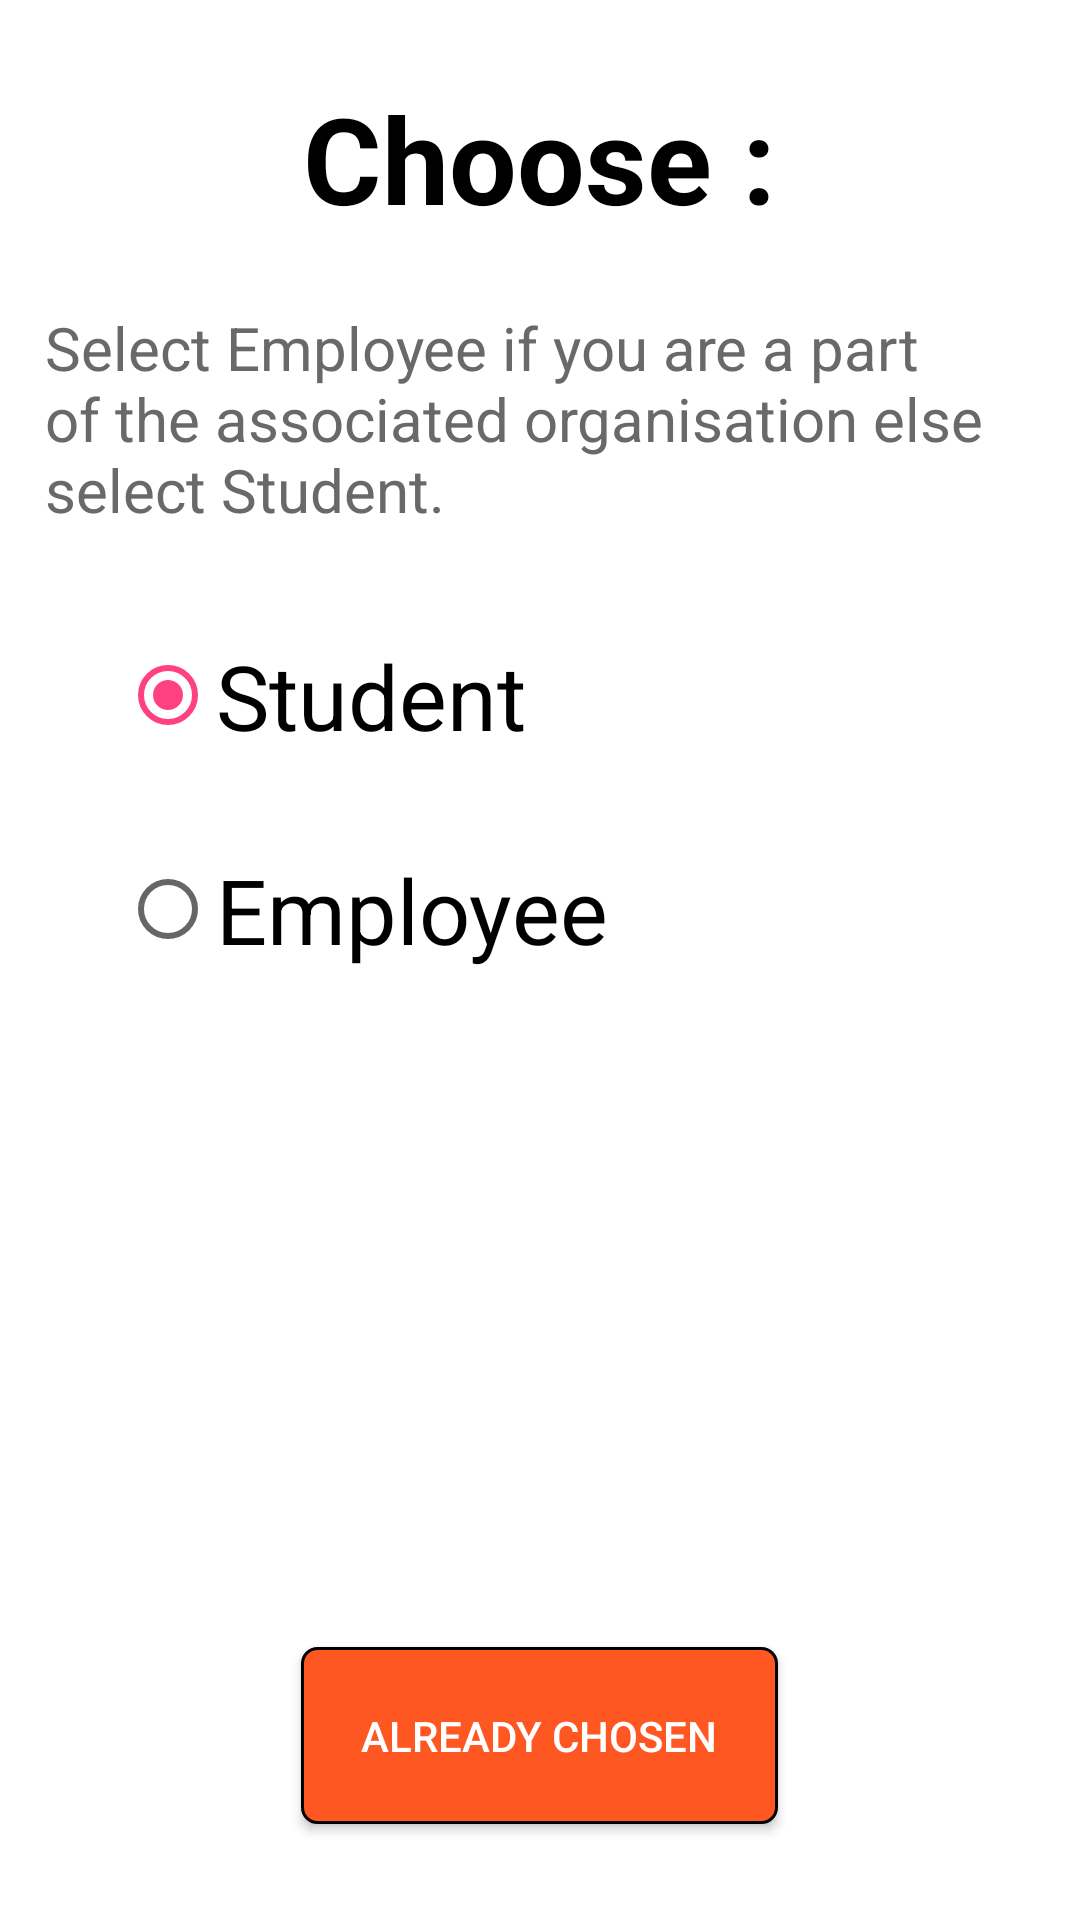

Layout XML and referenced resources for this Android screen:
<!-- AndroidManifest.xml: application theme AppTheme -->
<!-- res/layout/activity_identify_user.xml -->
<?xml version="1.0" encoding="utf-8"?>
<RelativeLayout xmlns:android="http://schemas.android.com/apk/res/android"
    xmlns:app="http://schemas.android.com/apk/res-auto"
    xmlns:tools="http://schemas.android.com/tools"
    android:layout_width="match_parent"
    android:layout_height="match_parent"
    android:background="#ffffff"
    tools:context="com.raghavi.messmanager.IdentifyUserActivity">

    <TextView
        android:id="@+id/identify_user_text_view"
        android:layout_width="wrap_content"
        android:layout_height="wrap_content"
        android:layout_alignParentTop="true"
        android:layout_centerHorizontal="true"
        android:layout_marginTop="26dp"
        android:text="Choose :"
        android:textColor="#000000"
        android:textSize="40sp"
        android:textStyle="bold" />

    <TextView
        android:id="@+id/description"
        android:layout_width="wrap_content"
        android:layout_height="wrap_content"
        android:layout_alignParentLeft="true"
        android:layout_alignParentStart="true"
        android:layout_below="@+id/identify_user_text_view"
        android:layout_marginTop="23dp"
        android:paddingLeft="15dp"
        android:text="Select Employee if you are a part of the associated organisation else select Student."
        android:textColor="#696969"
        android:textSize="20sp" />


    <RadioButton
        android:id="@+id/identify_student_radio_button"
        android:layout_width="wrap_content"
        android:layout_height="wrap_content"
        android:layout_alignLeft="@+id/identify_mess_person_radio_button"
        android:layout_alignStart="@+id/identify_mess_person_radio_button"
        android:layout_below="@+id/description"
        android:layout_marginTop="35dp"
        android:checked="true"
        android:onClick="onStudentRadioButtonClick"
        android:text="Student"
        android:textSize="30sp"
         />

    <RadioButton
        android:id="@+id/identify_mess_person_radio_button"
        android:layout_width="wrap_content"
        android:layout_height="wrap_content"
        android:layout_alignParentLeft="true"
        android:layout_alignParentStart="true"
        android:layout_below="@+id/identify_student_radio_button"
        android:layout_marginLeft="40dp"
        android:layout_marginStart="40dp"
        android:layout_marginTop="31dp"
        android:onClick="onMessPersonButtonClick"
        android:text="Employee"
        android:textColor="#000000"
        android:textSize="30sp"
        />

    <Button
        android:layout_width="wrap_content"
        android:layout_height="wrap_content"
        android:layout_alignParentBottom="true"
        android:layout_centerHorizontal="true"
        android:padding="20dp"
        android:id="@+id/userType_chosen_button"
        android:layout_marginBottom="32dp"
        android:textColor="@color/white"
        android:onClick="onClick"
        android:background="@drawable/spinner_background"
        android:text="ALREADY CHOSEN" />
</RelativeLayout>
<!-- resources referenced by this layout -->
<resources>
  <color name="white">#ffffff</color>
  <!-- drawable spinner_background (drawable) -->
  <?xml version="1.0" encoding="utf-8"?>
  <shape xmlns:android="http://schemas.android.com/apk/res/android">
      <solid android:color="@color/colorPrimary" />
      <corners android:radius="5dp" />
      <stroke
          android:width="1dp"
          android:color="#000000"
          />
  </shape>
  <style name="AppTheme" parent="Theme.AppCompat.Light.DarkActionBar">
          
  
          <item name="colorPrimaryDark">@color/colorPrimaryDark</item>
          <item name="colorAccent">@color/colorAccent</item>
      </style>
  <color name="colorPrimary">#FF5722</color>
  <color name="colorPrimaryDark">#000000</color>
  <color name="colorAccent">#ff4081</color>
</resources>
